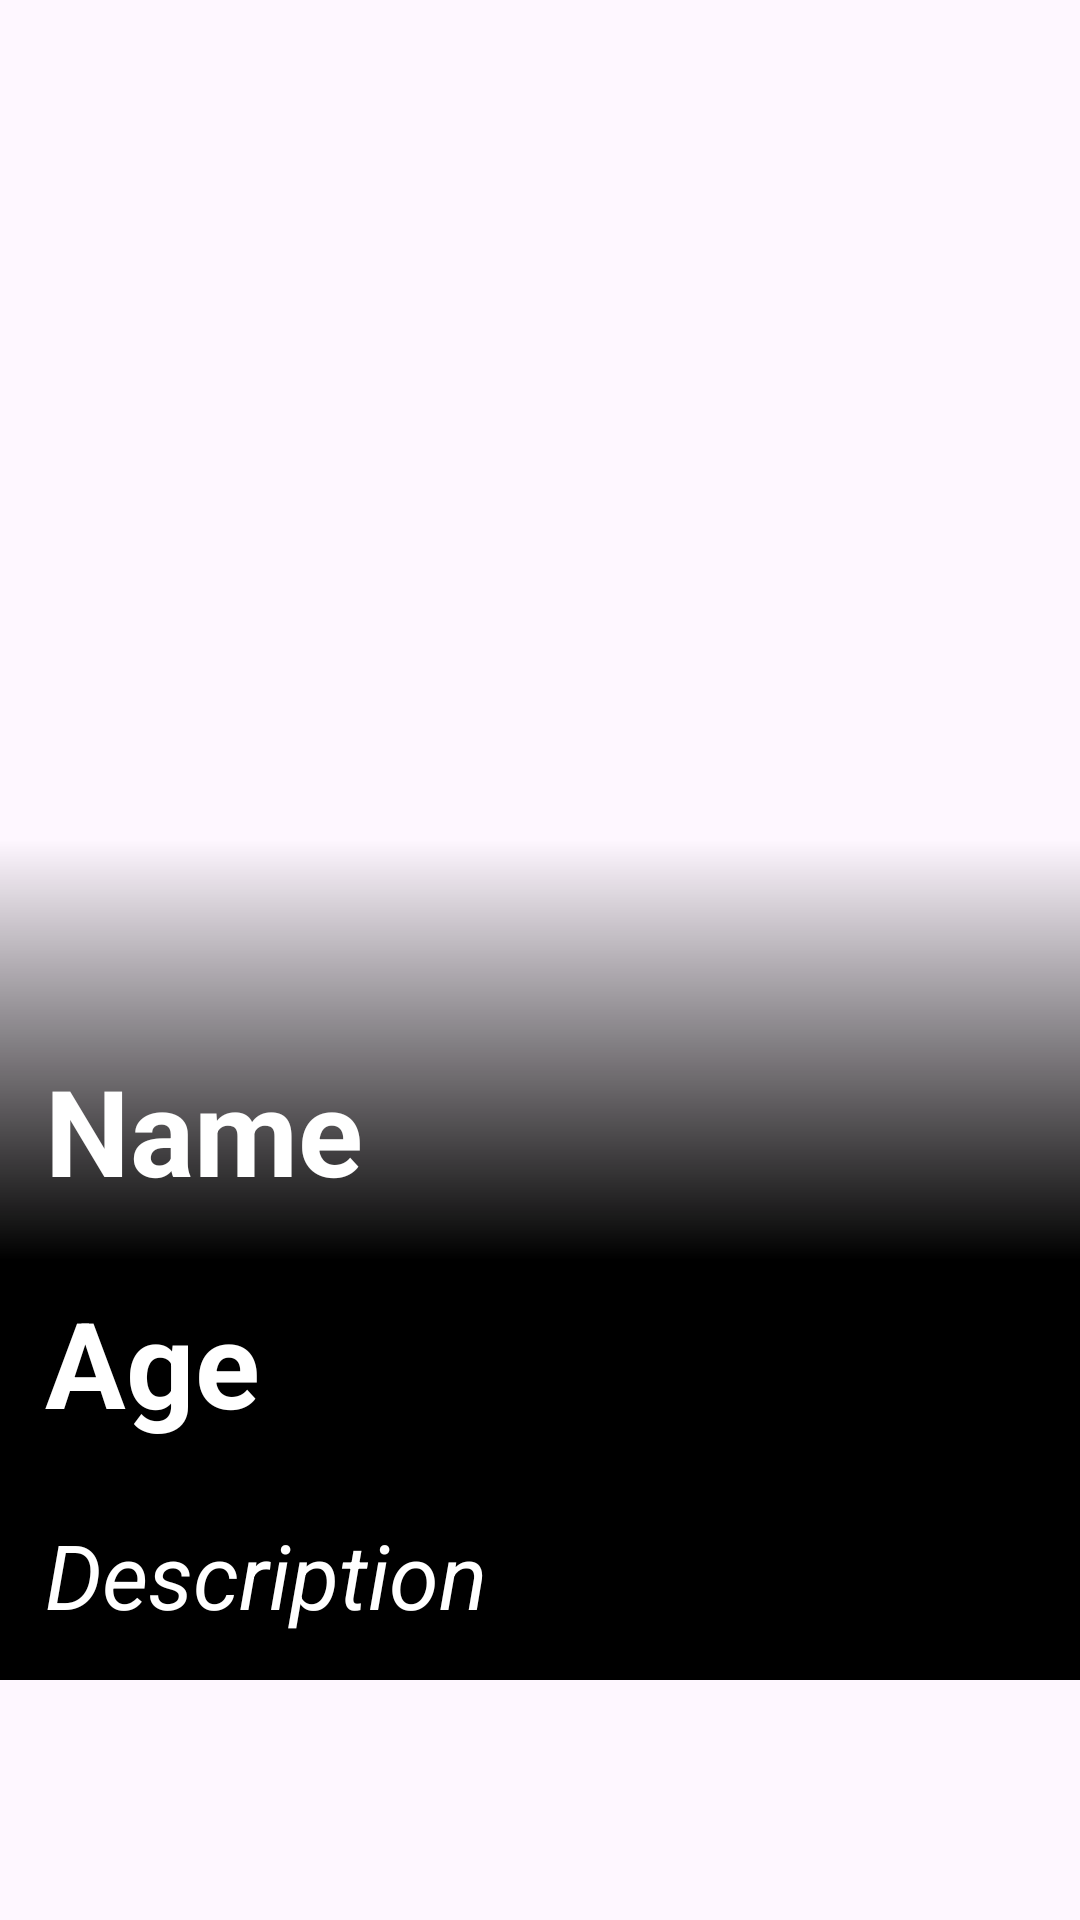

Write the Android layout XML for this screen, with the resource values it uses.
<!-- AndroidManifest.xml: application theme Theme.ASM3 -->
<!-- res/layout/item.xml -->
<?xml version="1.0" encoding="utf-8"?>
<FrameLayout xmlns:android="http://schemas.android.com/apk/res/android"
    xmlns:tools="http://schemas.android.com/tools"
    android:layout_gravity="center"
    android:layout_width="match_parent"
    android:layout_height="match_parent">


    <ImageView
        android:id="@+id/profileImage"
        android:gravity="center"
        android:layout_width="match_parent"
        android:layout_height="match_parent" />

    <View
        android:id="@+id/item_swipe_left_indicator"
        android:alpha="0"
        android:layout_width="110dp"
        android:layout_height="100dp"
        android:layout_margin="10dp"
        android:background="@drawable/like" />

    <View
        android:id="@+id/item_swipe_right_indicator"
        android:alpha="0"
        android:layout_width="100dp"
        android:layout_height="100dp"
        android:layout_margin="10dp"
        android:layout_gravity="right"
        android:background="@drawable/dislike" />
    <RelativeLayout
        android:layout_width="match_parent"
        android:layout_height="280dp"
        android:layout_gravity="bottom"
        android:layout_marginBottom="80dp">

        <ImageView
            android:layout_width="match_parent"
            android:layout_height="match_parent"
            android:background="@drawable/transparent"/>

        <TextView
            android:id="@+id/name"
            android:layout_width="wrap_content"
            android:layout_height="wrap_content"
            android:layout_above="@+id/age"
            android:layout_marginStart="15dp"
            android:layout_marginTop="15dp"
            android:layout_marginEnd="15dp"
            android:layout_marginBottom="9dp"
            android:text="Name"
            android:textColor="@color/white"
            android:textSize="40dp"
            android:textStyle="bold" />

        <TextView
            android:id="@+id/age"
            android:layout_width="wrap_content"
            android:layout_height="wrap_content"
            android:layout_above="@+id/description"
            android:layout_marginStart="15dp"
            android:layout_marginTop="15dp"
            android:layout_marginEnd="15dp"
            android:layout_marginBottom="9dp"
            android:text="Age"
            android:textColor="@color/white"
            android:textSize="40dp"
            android:textStyle="bold" />

        <TextView
            android:id="@+id/description"
            android:layout_width="wrap_content"
            android:layout_height="wrap_content"
            android:layout_alignParentBottom="true"
            android:layout_margin="15dp"
            android:layout_marginStart="15dp"
            android:layout_marginTop="15dp"
            android:layout_marginEnd="15dp"
            android:layout_marginBottom="225dp"
            android:text="Description"
            android:textColor="@color/white"
            android:textSize="30sp"
            android:textStyle="italic" />
    </RelativeLayout>
</FrameLayout>
<!-- resources referenced by this layout -->
<resources>
  <color name="white">#FFFFFFFF</color>
  <!-- drawable dislike: png bitmap (drawable, 33001 bytes) -->
  <!-- drawable like: png bitmap (drawable, 34824 bytes) -->
  <!-- drawable transparent (drawable) -->
  <?xml version="1.0" encoding="utf-8"?>
  <shape xmlns:android="http://schemas.android.com/apk/res/android" >
      <gradient
          android:angle="90"
          android:centerColor="#000000"
          android:endColor="@android:color/transparent"
          android:startColor="#000000" />
  </shape>
  <style name="Theme.ASM3" parent="Base.Theme.ASM3" />
  <style name="Base.Theme.ASM3" parent="Theme.Material3.DayNight.NoActionBar">
          
          
      </style>
</resources>
